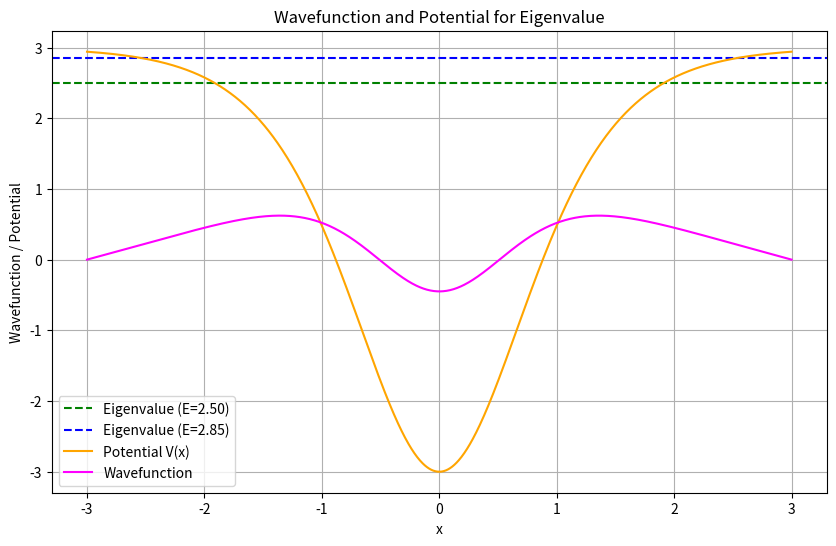

Reproduce this figure in Python.
import numpy as np
import matplotlib.pyplot as plt

# Constants
n = 2              # Quantum number
a = 1              # Parameter (adjust as needed)
lamda = 4          # Lambda (potential parameter)
hbar = 1.0         # Reduced Planck's constant (normalized)
m = 1.0            # Mass of the particle (normalized)
xL = -3.0         # Minimum x value
xR = 3.0          # Maximum x value
num_points = 1000   # Number of grid points
tol = 1e-6         # Tolerance for the energy search
max_iter = 100     # Maximum iterations for secant method

# Step size
h = (xR - xL) / num_points

# Set up the grid for solving the Schrödinger equation
x = np.linspace(xL, xR, num_points)


# Energy guess using given equation (for secant method)
E_guess = ((hbar*a)**2 / 2*m)*(lamda*(lamda-1)/2 - (lamda - 1 - n)**2)
print("At n = 2")
print ("Guess eigenvalue is ", E_guess)

# Potential function
def potential(x):
    return ((hbar * a)**2 / (2 * m)) * lamda * (lamda - 1) * (0.5 - 1 / np.cosh(a * x)**2)

# Numerov method to solve the Schrödinger equation
def numerov(x, E, V):
    # Initialize wavefunction array
    psi = np.zeros(len(x))

    # Boundary conditions: psi(0) = 0 and psi(dx) = 0 (for bound states)
    psi[0] = 0
    psi[1] = 1e-5  # A small value at the first point

    # Precompute k(x) = 2m/hbar^2 * (E - V(x))
    k = (2 * m / hbar**2) * (E - V(x))

    # Apply the Numerov method
    for i in range(1, len(x) - 1):
        psi[i + 1] = (2 * psi[i] * (1 - (5 * k[i] * h**2 / 12))) - (psi[i - 1] * (1 + (k[i - 1] * h**2 / 12))) / (1 + (k[i + 1] * h**2 / 12))

    return psi

# Function to calculate the mismatch at the boundaries (for the secant method)
def diff(E, x):
    psi = numerov(x, E, potential)

    # Check the mismatch at the boundary
    f0 = (psi[-1] + psi[0])  # For bound state, psi should be 0 at both boundaries
    return f0

# Secant method to find the eigenvalue
def secant_method(E1, E2, tol, max_iter, x):
    f1 = diff(E1, x)
    f2 = diff(E2, x)

    iter_count = 0
    while abs(f2) > tol and iter_count < max_iter:
        # Secant method update
        E_new = E2 - f2 * (E2 - E1) / (f2 - f1)

        # Update previous values
        E1, E2 = E2, E_new
        f1, f2 = f2, diff(E2, x)

        iter_count += 1

    return E2

# Initial guesses for the energy using the secant method
E1 = E_guess
E2 = E_guess + 0.1  # A small variation

# Find the eigenvalue using secant method
E_eigenvalue = secant_method(E1, E2, tol, max_iter, x)

# Print the eigenvalue
print("Calculated eigenvalue:", E_eigenvalue)

# Solve the Schrödinger equation with the found eigenvalue
psi = numerov(x, E_eigenvalue, potential)

# Normalize the wavefunction
psi /= np.sqrt(np.trapz(psi**2, x))  # Normalize using trapezoidal integration

# Plot the potential and wavefunction
plt.figure(figsize=(10, 6))
plt.axhline(E_guess, linestyle='--', label=f"Eigenvalue (E={E_guess:.2f})", color='green')
plt.axhline(E_eigenvalue, linestyle='--', label=f"Eigenvalue (E={E_eigenvalue:.2f})", color='blue')
plt.plot(x, potential(x), label="Potential V(x)", color="orange")
plt.plot(x, psi, label="Wavefunction", color="magenta")
plt.title(f"Wavefunction and Potential for Eigenvalue")
plt.xlabel("x")
plt.ylabel("Wavefunction / Potential")
plt.legend()
plt.grid(True)
plt.show()